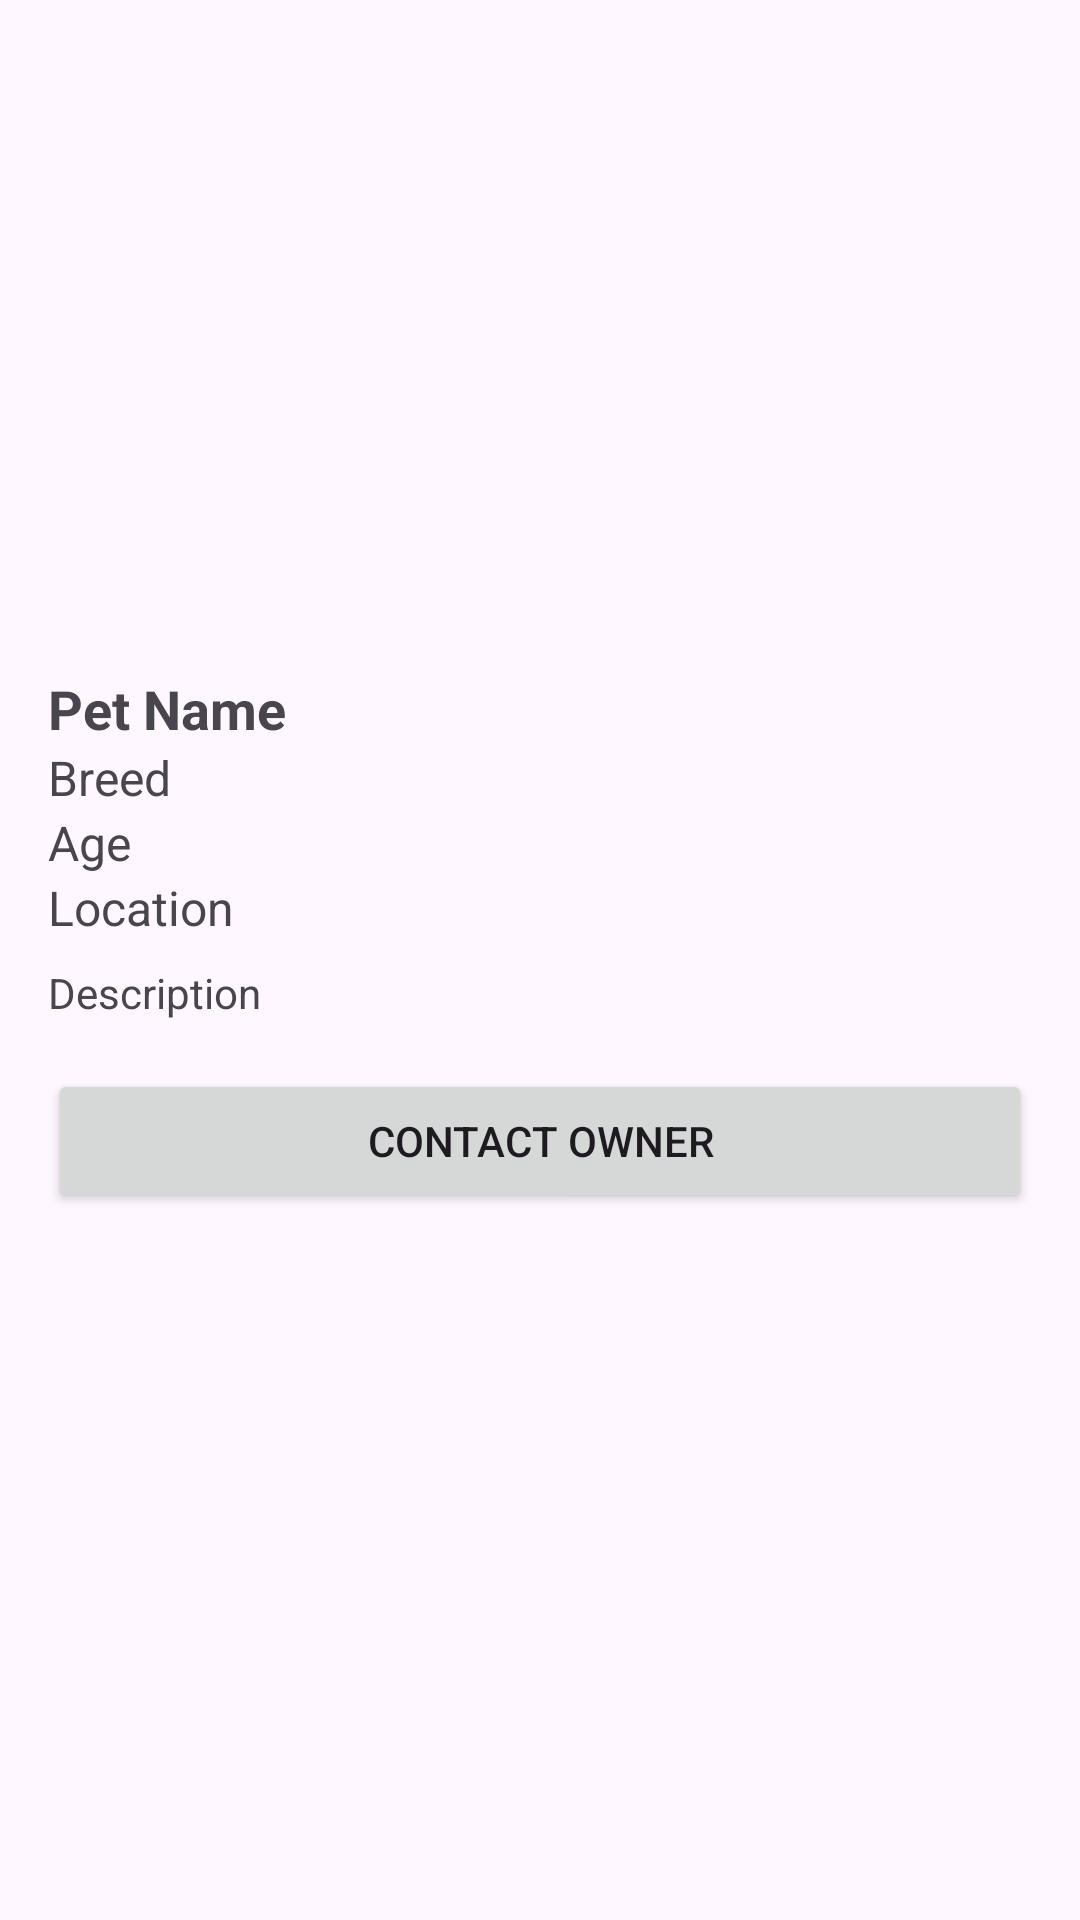

Write the Android layout XML for this screen, with the resource values it uses.
<!-- AndroidManifest.xml: application theme Theme.MarieJoseKhalil_pet_adoption -->
<!-- res/layout/activity_pet_details.xml -->
<LinearLayout
    xmlns:android="http://schemas.android.com/apk/res/android"
    android:layout_width="match_parent"
    android:layout_height="match_parent"
    android:orientation="vertical"
    android:padding="16dp">

    <ImageView
        android:id="@+id/petImage"
        android:layout_width="match_parent"
        android:layout_height="200dp"
        android:scaleType="centerCrop" />

    <TextView
        android:id="@+id/petName"
        android:layout_width="wrap_content"
        android:layout_height="wrap_content"
        android:text="Pet Name"
        android:textSize="18sp"
        android:textStyle="bold"
        android:paddingTop="8dp" />

    <TextView
        android:id="@+id/petBreed"
        android:layout_width="wrap_content"
        android:layout_height="wrap_content"
        android:text="Breed"
        android:textSize="16sp" />

    <TextView
        android:id="@+id/petAge"
        android:layout_width="wrap_content"
        android:layout_height="wrap_content"
        android:text="Age"
        android:textSize="16sp" />

    <TextView
        android:id="@+id/petLocation"
        android:layout_width="wrap_content"
        android:layout_height="wrap_content"
        android:text="Location"
        android:textSize="16sp" />

    <TextView
        android:id="@+id/petDescription"
        android:layout_width="wrap_content"
        android:layout_height="wrap_content"
        android:text="Description"
        android:textSize="14sp"
        android:paddingTop="8dp" />

    <Button
        android:id="@+id/contactButton"
        android:layout_width="match_parent"
        android:layout_height="wrap_content"

        android:text="Contact Owner"
        android:layout_marginTop="16dp" />

</LinearLayout>
<!-- resources referenced by this layout -->
<resources>
  <style name="Theme.MarieJoseKhalil_pet_adoption" parent="Base.Theme.MarieJoseKhalil_pet_adoption" />
  <style name="Base.Theme.MarieJoseKhalil_pet_adoption" parent="Theme.Material3.DayNight.NoActionBar">
          
          
      </style>
</resources>
